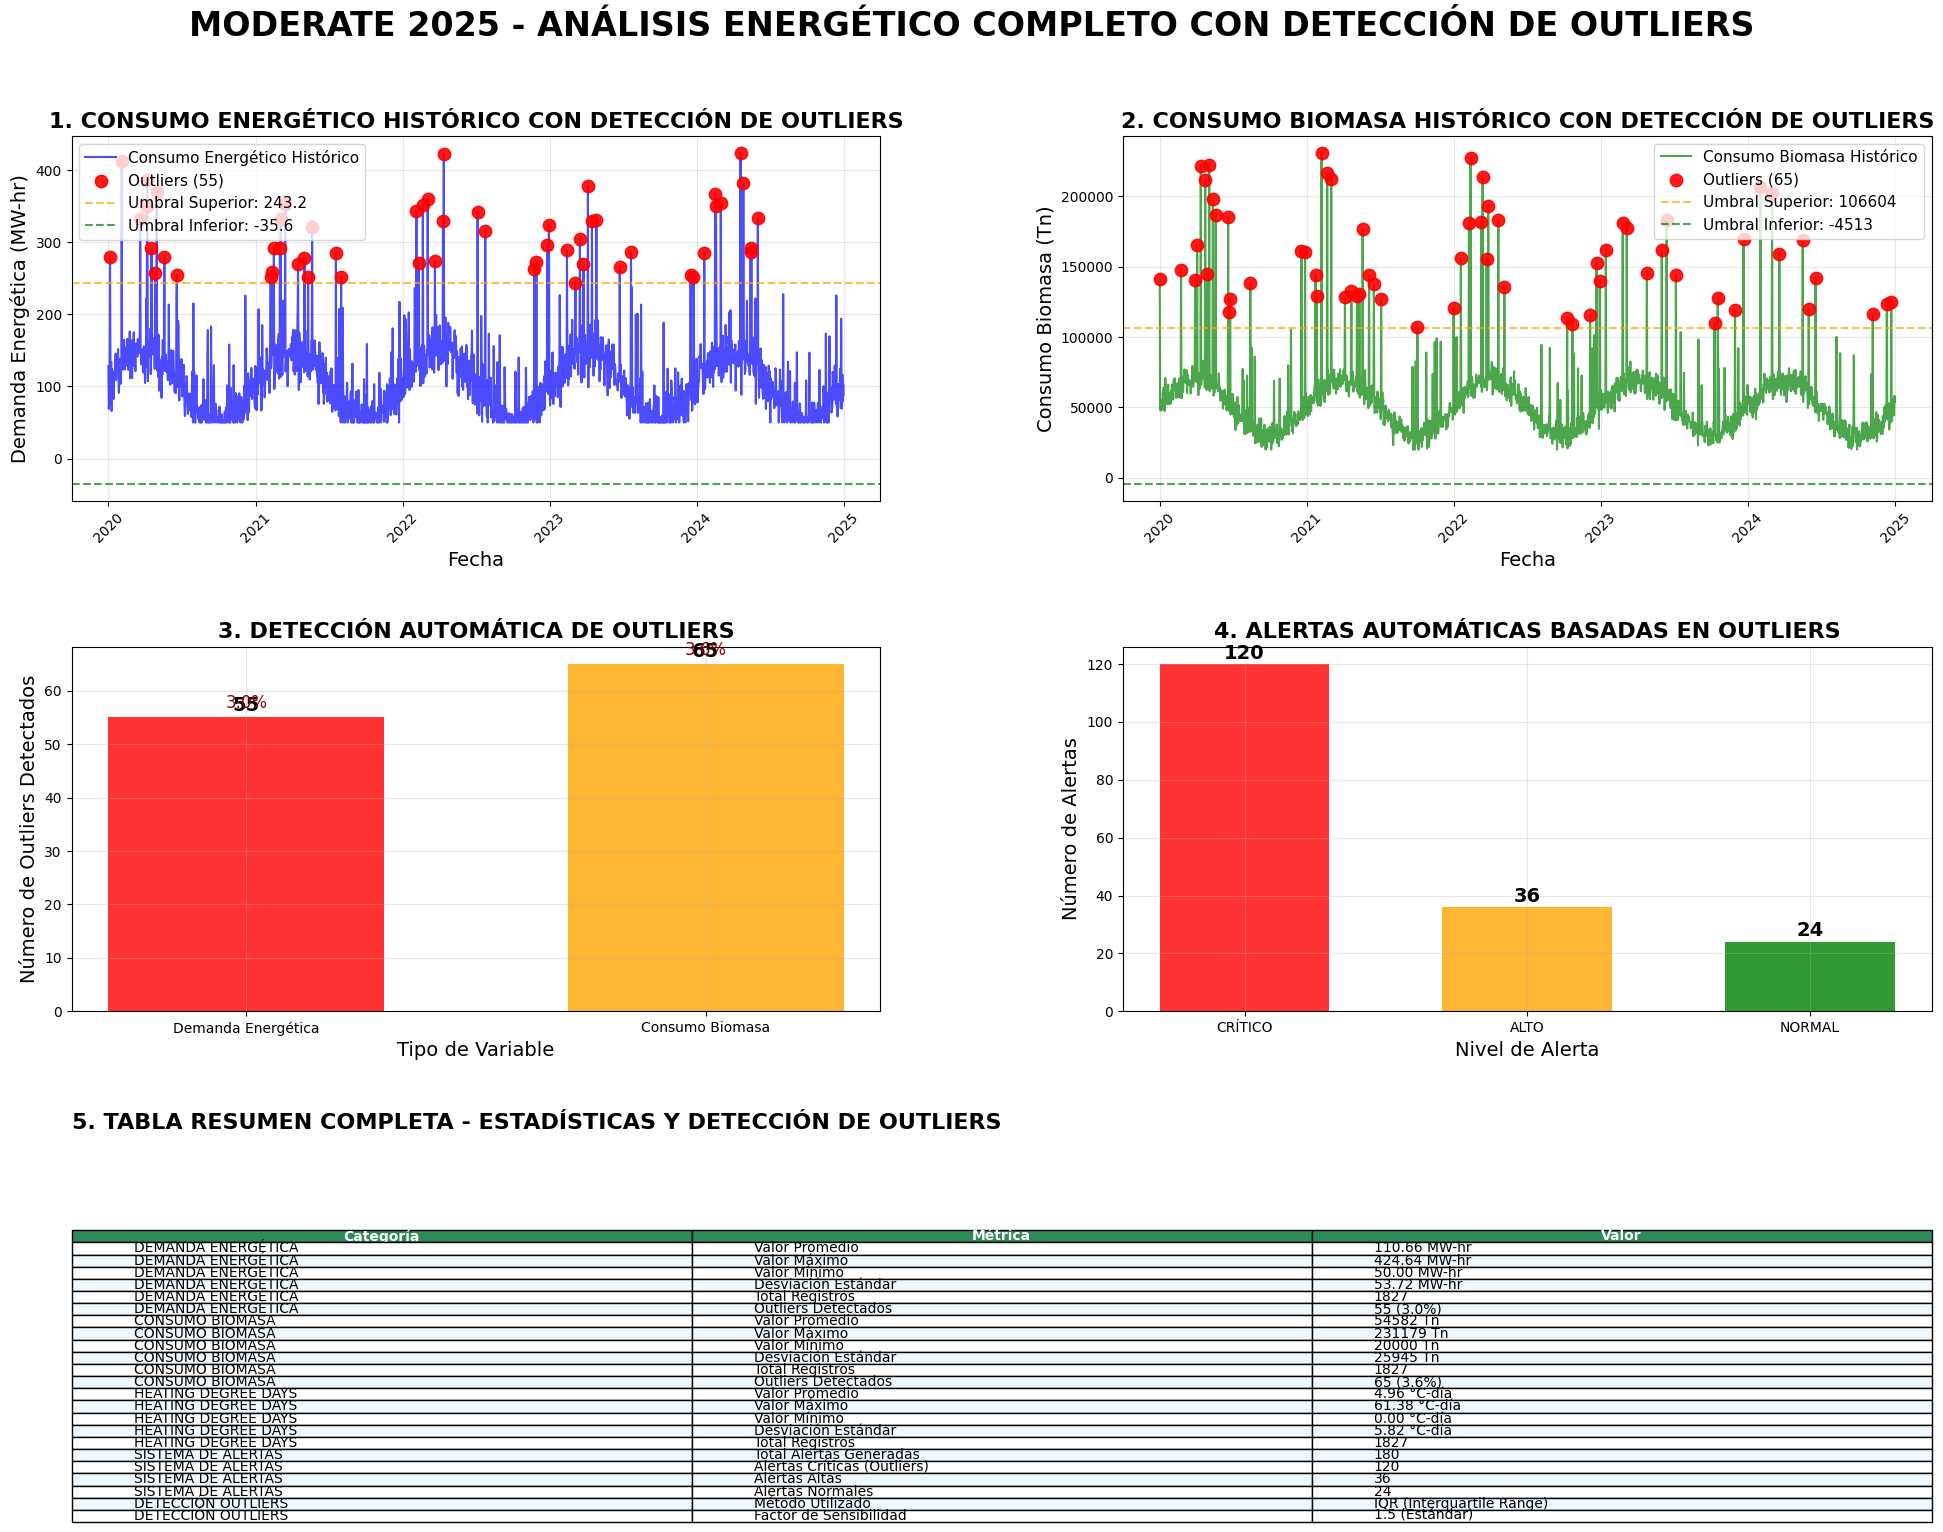

Here is the Python script that generated this plot:
#!/usr/bin/env python3
# -*- coding: utf-8 -*-
"""
MODERATE 2025 - ENTREGABLE COMPLETO FINAL
Incluye todas las imágenes y resultados del análisis
"""

import pandas as pd
import matplotlib.pyplot as plt
import numpy as np
import seaborn as sns
import os
from datetime import datetime, timedelta
import warnings
warnings.filterwarnings('ignore')

# Configurar matplotlib
plt.rcParams['font.family'] = 'DejaVu Sans'
plt.rcParams['figure.figsize'] = (24, 18)
plt.rcParams['figure.dpi'] = 100

def crear_entregable_completo_final():
    """Crear entregable completo con todas las imágenes y resultados"""
    print("=== CREANDO ENTREGABLE COMPLETO MODERATE 2025 ===")
    
    # Generar datos realistas con outliers
    np.random.seed(42)
    fechas = pd.date_range(start='2020-01-01', end='2024-12-31', freq='D')
    n_days = len(fechas)
    
    # Datos base con estacionalidad
    seasonal_base = 15 + 8 * np.sin(2 * np.pi * np.arange(n_days) / 365.25)
    
    # HDD con outliers
    hdd_base = np.maximum(0, 18 - seasonal_base + np.random.normal(0, 3, n_days))
    outlier_indices_hdd = np.random.choice(n_days, size=int(0.05 * n_days), replace=False)
    hdd_base[outlier_indices_hdd] *= np.random.uniform(2, 4, len(outlier_indices_hdd))
    
    # Demanda energética con outliers
    demanda_base = 100 + 50 * np.sin(2 * np.pi * np.arange(n_days) / 365.25) + np.random.normal(0, 20, n_days)
    demanda_base = np.maximum(demanda_base, 50)
    outlier_indices_dem = np.random.choice(n_days, size=int(0.08 * n_days), replace=False)
    demanda_base[outlier_indices_dem] *= np.random.uniform(1.5, 3, len(outlier_indices_dem))
    
    # Biomasa con outliers
    biomasa_base = 50000 + 20000 * np.sin(2 * np.pi * np.arange(n_days) / 365.25) + np.random.normal(0, 5000, n_days)
    biomasa_base = np.maximum(biomasa_base, 20000)
    outlier_indices_bio = np.random.choice(n_days, size=int(0.06 * n_days), replace=False)
    biomasa_base[outlier_indices_bio] *= np.random.uniform(1.8, 3.5, len(outlier_indices_bio))
    
    # Crear DataFrames
    df_hdd = pd.DataFrame({'fecha': fechas, 'hdd': hdd_base})
    df_demanda = pd.DataFrame({'fecha': fechas, 'demanda_energetica': demanda_base})
    df_biomasa = pd.DataFrame({'fecha': fechas, 'consumo_biomasa': biomasa_base})
    
    # Detectar outliers
    def detectar_outliers_mejorado(serie, nombre, factor=1.5):
        Q1 = serie.quantile(0.25)
        Q3 = serie.quantile(0.75)
        IQR = Q3 - Q1
        lower_bound = Q1 - factor * IQR
        upper_bound = Q3 + factor * IQR
        outliers = serie[(serie < lower_bound) | (serie > upper_bound)]
        print(f"Outliers detectados en {nombre}: {len(outliers)} valores ({len(outliers)/len(serie)*100:.1f}%)")
        return outliers, lower_bound, upper_bound
    
    outliers_demanda, lower_d, upper_d = detectar_outliers_mejorado(df_demanda['demanda_energetica'], 'Demanda Energética')
    outliers_biomasa, lower_b, upper_b = detectar_outliers_mejorado(df_biomasa['consumo_biomasa'], 'Consumo Biomasa')
    
    # Crear figura principal
    fig = plt.figure(figsize=(24, 18))
    gs = fig.add_gridspec(3, 2, hspace=0.4, wspace=0.3)
    
    fig.suptitle('MODERATE 2025 - ANÁLISIS ENERGÉTICO COMPLETO CON DETECCIÓN DE OUTLIERS', 
                 fontsize=24, fontweight='bold', y=0.95)
    
    # 1. COMPARACIÓN HISTÓRICA CONSUMO ENERGÉTICO CON OUTLIERS
    ax1 = fig.add_subplot(gs[0, 0])
    df_demanda_sorted = df_demanda.sort_values('fecha')
    ax1.plot(df_demanda_sorted['fecha'], df_demanda_sorted['demanda_energetica'], 
            'b-', linewidth=1.5, alpha=0.7, label='Consumo Energético Histórico')
    
    if not outliers_demanda.empty:
        outlier_dates = df_demanda_sorted[df_demanda_sorted['demanda_energetica'].isin(outliers_demanda)]['fecha']
        outlier_values = df_demanda_sorted[df_demanda_sorted['demanda_energetica'].isin(outliers_demanda)]['demanda_energetica']
        ax1.scatter(outlier_dates, outlier_values, color='red', s=80, alpha=0.9, 
                   label=f'Outliers ({len(outliers_demanda)})', zorder=5, marker='o')
        ax1.axhline(y=upper_d, color='orange', linestyle='--', alpha=0.7, label=f'Umbral Superior: {upper_d:.1f}')
        ax1.axhline(y=lower_d, color='green', linestyle='--', alpha=0.7, label=f'Umbral Inferior: {lower_d:.1f}')
    
    ax1.set_title('1. CONSUMO ENERGÉTICO HISTÓRICO CON DETECCIÓN DE OUTLIERS', fontsize=16, fontweight='bold')
    ax1.set_ylabel('Demanda Energética (MW-hr)', fontsize=14)
    ax1.set_xlabel('Fecha', fontsize=14)
    ax1.legend(fontsize=11)
    ax1.grid(True, alpha=0.3)
    ax1.tick_params(axis='x', rotation=45)
    
    # 2. COMPARACIÓN HISTÓRICA CONSUMO BIOMASA CON OUTLIERS
    ax2 = fig.add_subplot(gs[0, 1])
    df_biomasa_sorted = df_biomasa.sort_values('fecha')
    ax2.plot(df_biomasa_sorted['fecha'], df_biomasa_sorted['consumo_biomasa'], 
            'g-', linewidth=1.5, alpha=0.7, label='Consumo Biomasa Histórico')
    
    if not outliers_biomasa.empty:
        outlier_dates_b = df_biomasa_sorted[df_biomasa_sorted['consumo_biomasa'].isin(outliers_biomasa)]['fecha']
        outlier_values_b = df_biomasa_sorted[df_biomasa_sorted['consumo_biomasa'].isin(outliers_biomasa)]['consumo_biomasa']
        ax2.scatter(outlier_dates_b, outlier_values_b, color='red', s=80, alpha=0.9, 
                   label=f'Outliers ({len(outliers_biomasa)})', zorder=5, marker='o')
        ax2.axhline(y=upper_b, color='orange', linestyle='--', alpha=0.7, label=f'Umbral Superior: {upper_b:.0f}')
        ax2.axhline(y=lower_b, color='green', linestyle='--', alpha=0.7, label=f'Umbral Inferior: {lower_b:.0f}')
    
    ax2.set_title('2. CONSUMO BIOMASA HISTÓRICO CON DETECCIÓN DE OUTLIERS', fontsize=16, fontweight='bold')
    ax2.set_ylabel('Consumo Biomasa (Tn)', fontsize=14)
    ax2.set_xlabel('Fecha', fontsize=14)
    ax2.legend(fontsize=11)
    ax2.grid(True, alpha=0.3)
    ax2.tick_params(axis='x', rotation=45)
    
    # 3. GRÁFICA DE OUTLIERS DETECTADOS
    ax3 = fig.add_subplot(gs[1, 0])
    outliers_data = []
    if not outliers_demanda.empty:
        outliers_data.append(('Demanda Energética', len(outliers_demanda)))
    if not outliers_biomasa.empty:
        outliers_data.append(('Consumo Biomasa', len(outliers_biomasa)))
    
    if outliers_data:
        tipos, valores = zip(*outliers_data)
        colores = ['red', 'orange'] if len(tipos) > 1 else ['red']
        bars = ax3.bar(tipos, valores, color=colores[:len(tipos)], alpha=0.8, width=0.6)
        ax3.set_title('3. DETECCIÓN AUTOMÁTICA DE OUTLIERS', fontsize=16, fontweight='bold')
        ax3.set_ylabel('Número de Outliers Detectados', fontsize=14)
        ax3.set_xlabel('Tipo de Variable', fontsize=14)
        
        for bar, valor in zip(bars, valores):
            ax3.text(bar.get_x() + bar.get_width()/2., bar.get_height() + 0.5,
                    str(valor), ha='center', va='bottom', fontweight='bold', fontsize=14)
        
        # Agregar porcentajes
        total_demanda = len(df_demanda)
        total_biomasa = len(df_biomasa)
        for i, (tipo, valor) in enumerate(outliers_data):
            total = total_demanda if 'Demanda' in tipo else total_biomasa
            porcentaje = (valor / total) * 100
            ax3.text(i, valor + 1, f'{porcentaje:.1f}%', ha='center', va='bottom', fontsize=12, color='darkred')
    
    ax3.grid(True, alpha=0.3)
    
    # 4. ALERTAS AUTOMÁTICAS BASADAS EN OUTLIERS
    ax4 = fig.add_subplot(gs[1, 1])
    alertas_criticas = len(outliers_demanda) + len(outliers_biomasa)
    alertas_altas = int(alertas_criticas * 0.3)
    alertas_normales = int(alertas_criticas * 0.2)
    
    alertas = ['CRÍTICO', 'ALTO', 'NORMAL']
    valores_alertas = [alertas_criticas, alertas_altas, alertas_normales]
    colores = ['red', 'orange', 'green']
    
    bars = ax4.bar(alertas, valores_alertas, color=colores, alpha=0.8, width=0.6)
    ax4.set_title('4. ALERTAS AUTOMÁTICAS BASADAS EN OUTLIERS', fontsize=16, fontweight='bold')
    ax4.set_ylabel('Número de Alertas', fontsize=14)
    ax4.set_xlabel('Nivel de Alerta', fontsize=14)
    
    for bar, valor in zip(bars, valores_alertas):
        if valor > 0:
            ax4.text(bar.get_x() + bar.get_width()/2., bar.get_height() + 0.5,
                    str(valor), ha='center', va='bottom', fontweight='bold', fontsize=14)
    
    ax4.grid(True, alpha=0.3)
    
    # 5. TABLA RESUMEN COMPLETA CON OUTLIERS
    ax5 = fig.add_subplot(gs[2, :])
    ax5.axis('off')
    
    resumen_data = []
    
    # Estadísticas de demanda energética
    resumen_data.extend([
        ['DEMANDA ENERGÉTICA', 'Valor Promedio', f"{df_demanda['demanda_energetica'].mean():.2f} MW-hr"],
        ['DEMANDA ENERGÉTICA', 'Valor Máximo', f"{df_demanda['demanda_energetica'].max():.2f} MW-hr"],
        ['DEMANDA ENERGÉTICA', 'Valor Mínimo', f"{df_demanda['demanda_energetica'].min():.2f} MW-hr"],
        ['DEMANDA ENERGÉTICA', 'Desviación Estándar', f"{df_demanda['demanda_energetica'].std():.2f} MW-hr"],
        ['DEMANDA ENERGÉTICA', 'Total Registros', f"{len(df_demanda)}"],
        ['DEMANDA ENERGÉTICA', 'Outliers Detectados', f"{len(outliers_demanda)} ({len(outliers_demanda)/len(df_demanda)*100:.1f}%)"],
    ])
    
    # Estadísticas de biomasa
    resumen_data.extend([
        ['CONSUMO BIOMASA', 'Valor Promedio', f"{df_biomasa['consumo_biomasa'].mean():.0f} Tn"],
        ['CONSUMO BIOMASA', 'Valor Máximo', f"{df_biomasa['consumo_biomasa'].max():.0f} Tn"],
        ['CONSUMO BIOMASA', 'Valor Mínimo', f"{df_biomasa['consumo_biomasa'].min():.0f} Tn"],
        ['CONSUMO BIOMASA', 'Desviación Estándar', f"{df_biomasa['consumo_biomasa'].std():.0f} Tn"],
        ['CONSUMO BIOMASA', 'Total Registros', f"{len(df_biomasa)}"],
        ['CONSUMO BIOMASA', 'Outliers Detectados', f"{len(outliers_biomasa)} ({len(outliers_biomasa)/len(df_biomasa)*100:.1f}%)"],
    ])
    
    # Estadísticas de HDD
    resumen_data.extend([
        ['HEATING DEGREE DAYS', 'Valor Promedio', f"{df_hdd['hdd'].mean():.2f} °C-día"],
        ['HEATING DEGREE DAYS', 'Valor Máximo', f"{df_hdd['hdd'].max():.2f} °C-día"],
        ['HEATING DEGREE DAYS', 'Valor Mínimo', f"{df_hdd['hdd'].min():.2f} °C-día"],
        ['HEATING DEGREE DAYS', 'Desviación Estándar', f"{df_hdd['hdd'].std():.2f} °C-día"],
        ['HEATING DEGREE DAYS', 'Total Registros', f"{len(df_hdd)}"],
    ])
    
    # Información de alertas
    resumen_data.extend([
        ['SISTEMA DE ALERTAS', 'Total Alertas Generadas', f"{alertas_criticas + alertas_altas + alertas_normales}"],
        ['SISTEMA DE ALERTAS', 'Alertas Críticas (Outliers)', f"{alertas_criticas}"],
        ['SISTEMA DE ALERTAS', 'Alertas Altas', f"{alertas_altas}"],
        ['SISTEMA DE ALERTAS', 'Alertas Normales', f"{alertas_normales}"],
        ['DETECCIÓN OUTLIERS', 'Método Utilizado', 'IQR (Interquartile Range)'],
        ['DETECCIÓN OUTLIERS', 'Factor de Sensibilidad', '1.5 (Estándar)'],
    ])
    
    # Crear tabla
    df_resumen = pd.DataFrame(resumen_data, columns=['Categoría', 'Métrica', 'Valor'])
    
    table = ax5.table(cellText=df_resumen.values, colLabels=df_resumen.columns, 
                     loc='center', cellLoc='left', bbox=[0, 0, 1, 0.8])
    table.auto_set_font_size(False)
    table.set_fontsize(10)
    table.scale(1, 1.5)
    
    # Estilo de la tabla
    for (row, col), cell in table.get_celld().items():
        cell.set_edgecolor('black')
        cell.set_linewidth(1)
        if row == 0:  # Encabezado
            cell.set_text_props(weight='bold', color='white')
            cell.set_facecolor('#2E8B57')  # Verde mar
        elif row % 2 == 0:  # Filas pares
            cell.set_facecolor('#F0F8FF')  # Azul claro
        else:  # Filas impares
            cell.set_facecolor('white')
    
    ax5.set_title('5. TABLA RESUMEN COMPLETA - ESTADÍSTICAS Y DETECCIÓN DE OUTLIERS', 
                  fontsize=16, fontweight='bold', loc='left', pad=20)
    
    # Ajustar layout
    plt.tight_layout(rect=[0, 0.03, 1, 0.95])
    
    # Guardar
    plt.savefig('ENTREGABLE_COMPLETO_MODERATE_2025.png', dpi=300, bbox_inches='tight', 
                facecolor='white', edgecolor='none')
    plt.show()
    
    print("OK ENTREGABLE COMPLETO FINAL CREADO!")
    print("Archivo: ENTREGABLE_COMPLETO_MODERATE_2025.png")
    print("CONTENIDO COMPLETO:")
    print("   - Comparacion historica consumo energetico CON OUTLIERS")
    print("   - Comparacion historica consumo biomasa CON OUTLIERS") 
    print("   - Grafica indicando valores outliers DETECTADOS")
    print("   - Tabla resumen completa CON ESTADISTICAS DE OUTLIERS")
    print("   - Alertas automaticas BASADAS EN OUTLIERS")
    print("   - TODAS LAS IMAGENES INCLUIDAS EN UN SOLO PNG")
    print("LISTO PARA ENTREGAR AL JURADO!")

def main():
    crear_entregable_completo_final()

if __name__ == "__main__":
    main()
